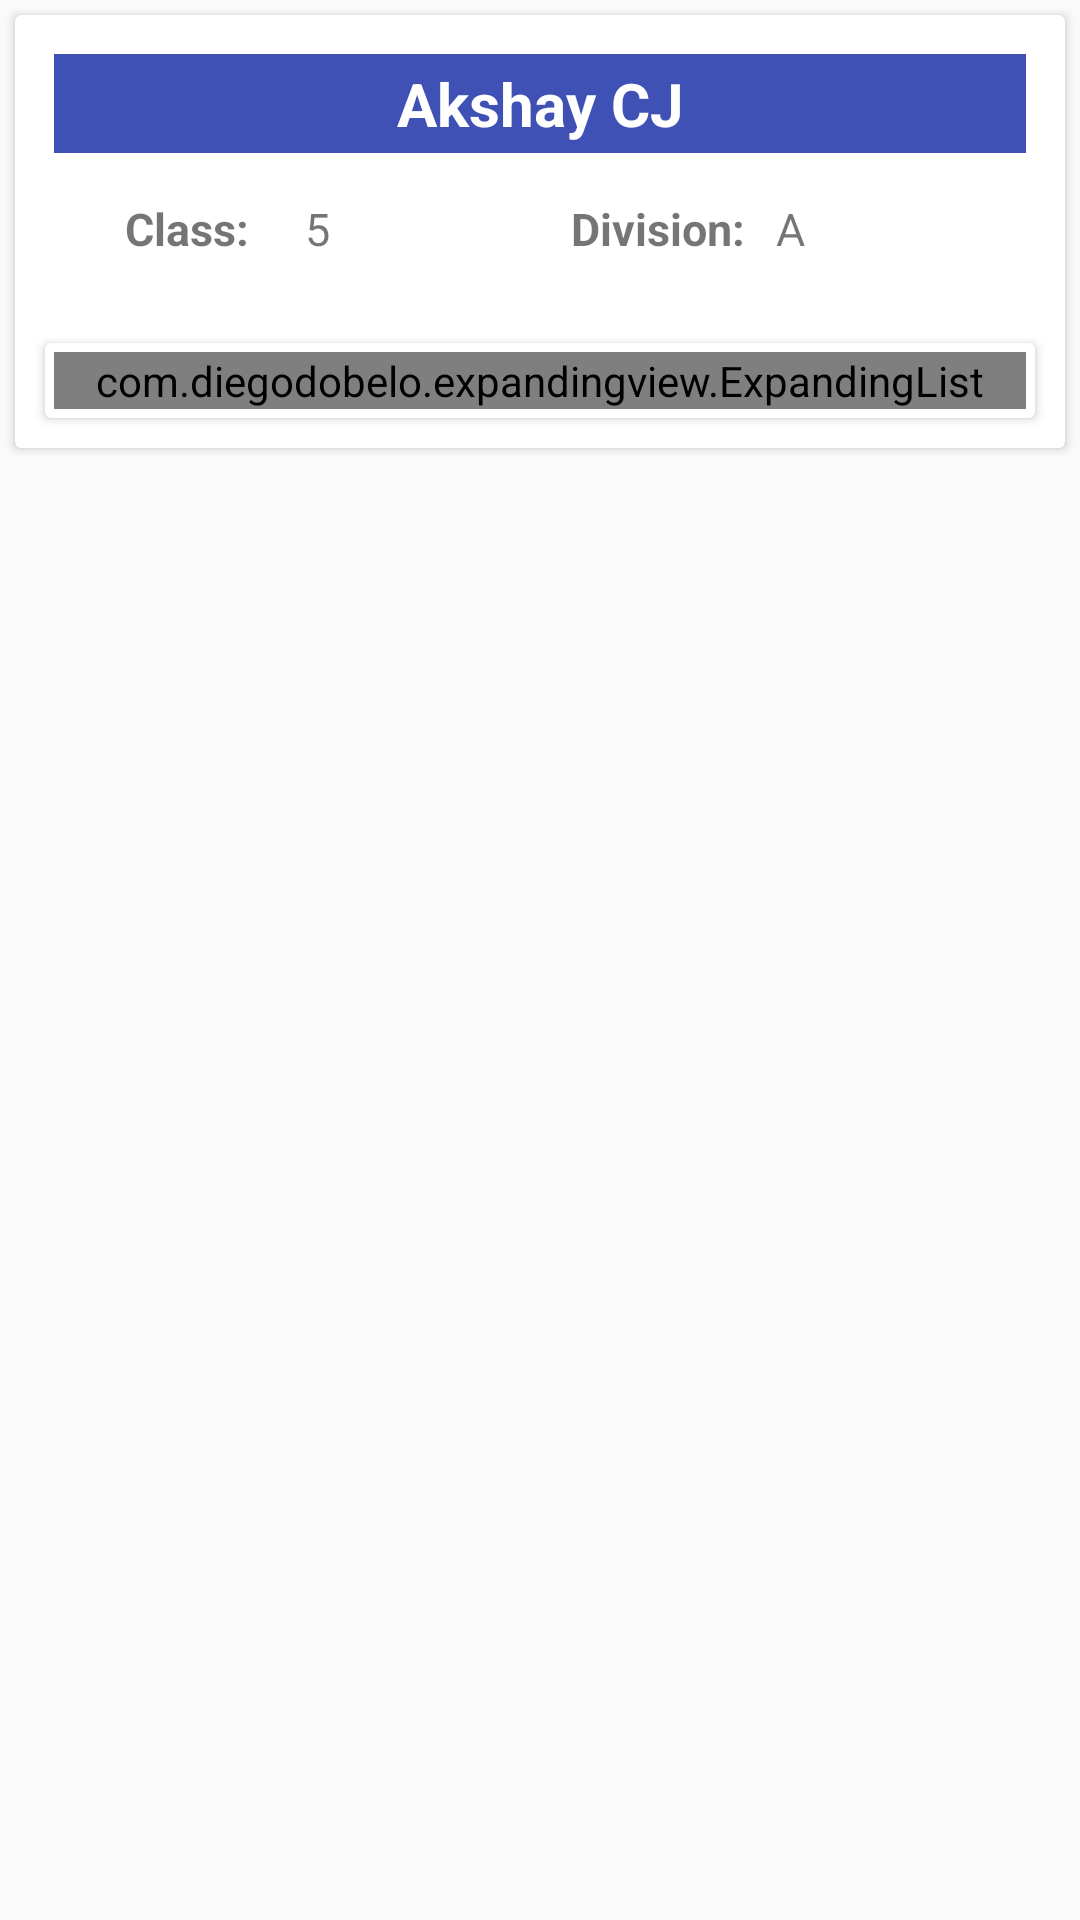

Android layout source for this screen:
<!-- AndroidManifest.xml: application theme MyMaterialTheme -->
<!-- res/layout/fragment_mark.xml -->
<android.support.v4.widget.NestedScrollView
    android:layout_gravity="end"
    xmlns:android="http://schemas.android.com/apk/res/android"
    android:isScrollContainer="false"
    android:layout_width="match_parent"
    android:layout_height="wrap_content">


    <android.support.v7.widget.CardView
        android:elevation="4dp"
        android:layout_margin="5dp"
        android:padding="5dp"
        android:layout_width="match_parent"
        android:layout_height="wrap_content">
        <LinearLayout
            xmlns:android="http://schemas.android.com/apk/res/android"

            android:orientation="vertical"
            android:layout_width="match_parent"
            android:layout_height="wrap_content">

            <LinearLayout
                android:orientation="vertical"
                android:padding="3dp"
                android:layout_margin="10dp"
                android:layout_width="match_parent"
                android:layout_height="wrap_content">

                <TextView
                    android:id="@+id/mark_std_name"
                    android:padding="3dp"
                    android:gravity="center"
                    android:background="@color/colorPrimary"
                    android:textColor="#ffffff"
                    android:textStyle="bold"
                    android:textSize="20sp"
                    android:text="Akshay CJ"
                    android:layout_width="match_parent"
                    android:layout_height="wrap_content" />

                <LinearLayout
                    android:padding="5dp"
                    android:layout_marginTop="10dp"
                    android:orientation="horizontal"
                    android:layout_width="match_parent"
                    android:layout_height="wrap_content">

                    <LinearLayout
                        android:layout_weight=".5"
                        android:orientation="horizontal"
                        android:layout_width="match_parent"
                        android:layout_height="wrap_content">

                        <TextView
                            android:gravity="center"
                            android:textStyle="bold"
                            android:textSize="15sp"
                            android:layout_weight=".5"
                            android:text="Class:"
                            android:layout_width="match_parent"
                            android:layout_height="match_parent" />

                        <TextView
                            android:id="@+id/mark_std_class"
                            android:textSize="15sp"
                            android:layout_weight=".5"
                            android:text="5"
                            android:layout_width="match_parent"
                            android:layout_height="match_parent" />

                    </LinearLayout>

                    <LinearLayout
                        android:layout_weight=".5"
                        android:orientation="horizontal"
                        android:layout_width="match_parent"
                        android:layout_height="wrap_content">

                        <TextView
                            android:gravity="center"
                            android:textStyle="bold"
                            android:textSize="15sp"
                            android:layout_weight=".5"
                            android:text="Division:"
                            android:layout_width="match_parent"
                            android:layout_height="match_parent" />

                        <TextView
                            android:id="@+id/mark_std_div"
                            android:textSize="15sp"
                            android:layout_weight=".5"
                            android:text="A"
                            android:layout_width="match_parent"
                            android:layout_height="match_parent" />

                    </LinearLayout>



                </LinearLayout>



            </LinearLayout>

            <android.support.v7.widget.CardView
                android:elevation="6dp"
                android:padding="5dp"
                android:layout_margin="10dp"
                android:layout_width="match_parent"
                android:layout_height="wrap_content">
                <LinearLayout
                    android:padding="3dp"

                    android:orientation="vertical"
                    android:layout_width="match_parent"
                    android:layout_height="wrap_content">

                    <com.diegodobelo.expandingview.ExpandingList
                        android:layout_gravity="center_horizontal"
                        android:id="@+id/expanding_list_mark"
                        android:layout_width="match_parent"
                        android:layout_height="wrap_content"/>

                </LinearLayout>
            </android.support.v7.widget.CardView>



        </LinearLayout>
    </android.support.v7.widget.CardView>

</android.support.v4.widget.NestedScrollView>
<!-- resources referenced by this layout -->
<resources>
  <color name="colorPrimary">#3F51B5</color>
  <style name="MyMaterialTheme" parent="AppTheme">
  
      </style>
  <style name="AppTheme" parent="Theme.AppCompat.Light.NoActionBar">
          
          <item name="colorPrimary">@color/colorPrimary</item>
          <item name="colorPrimaryDark">@color/colorPrimaryDark</item>
          <item name="colorAccent">@color/colorAccent</item>
          <item name="windowActionBar">false</item>
          <item name="android:windowNoTitle">true</item>
      </style>
  <color name="colorPrimaryDark">#303F9F</color>
  <color name="colorAccent">#FF4081</color>
</resources>
